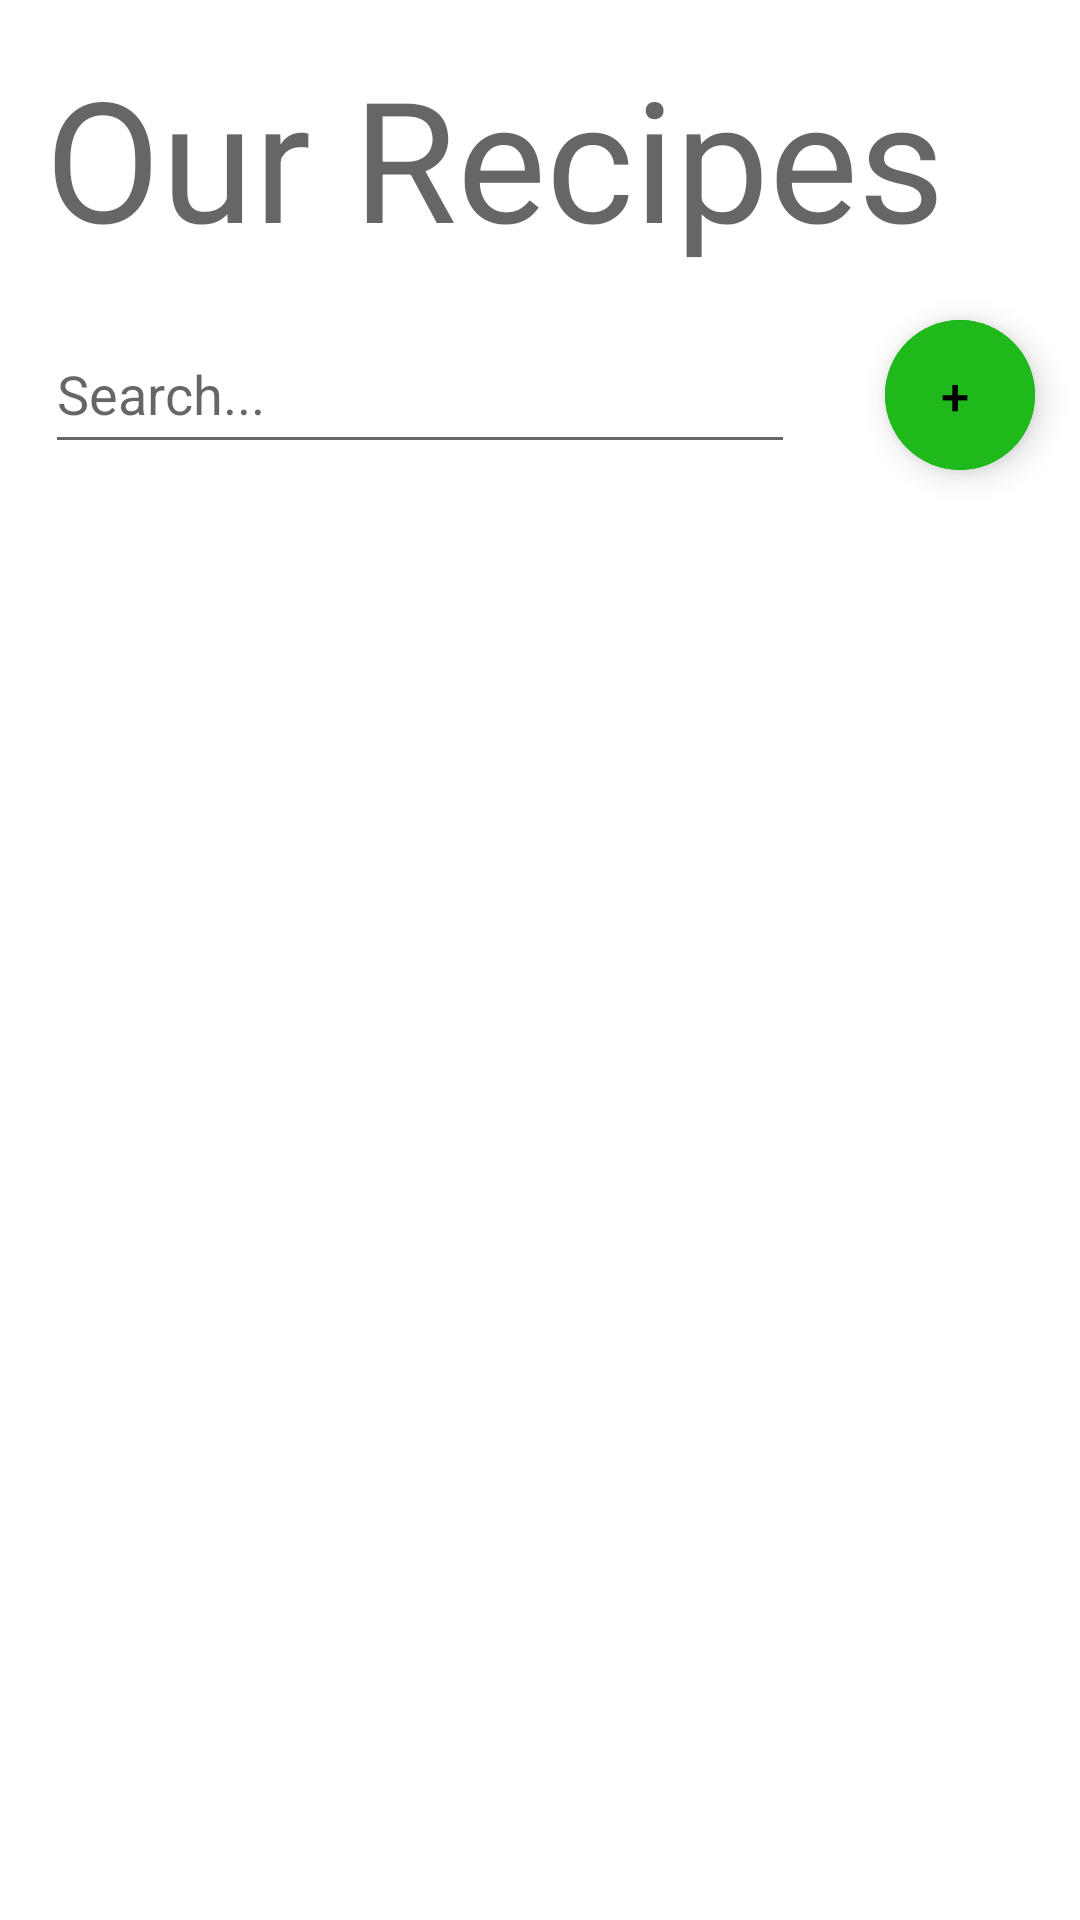

Reconstruct the res/layout file that produces this screen, plus the resources it refers to.
<!-- AndroidManifest.xml: application theme Theme.OurRecipeApp -->
<!-- res/layout/activity_main.xml -->
<?xml version="1.0" encoding="utf-8"?>
<LinearLayout xmlns:android="http://schemas.android.com/apk/res/android"
    xmlns:app="http://schemas.android.com/apk/res-auto"
    xmlns:tools="http://schemas.android.com/tools"
    android:layout_width="match_parent"
    android:layout_height="match_parent"
    tools:context=".MainActivity"
    android:orientation="vertical">

    <TextView
        android:layout_width="match_parent"
        android:layout_height="wrap_content"
        android:layout_marginTop="15dp"
        android:layout_marginRight="15dp"
        android:layout_marginLeft="15dp"
        android:text="Our Recipes"
        android:textAppearance="@style/TextAppearance.AppCompat.Display3" />

    <LinearLayout
        android:layout_width="match_parent"
        android:layout_height="wrap_content"
        android:orientation="horizontal">

        <EditText
            android:id="@+id/searchBar"
            android:layout_width="wrap_content"
            android:layout_height="wrap_content"
            android:layout_weight="1"
            android:layout_margin="15dp"
            android:minHeight="50dp"
            android:ems="10"
            android:inputType="textPersonName"
            android:hint="Search..." />

        <com.google.android.material.floatingactionbutton.ExtendedFloatingActionButton
            android:id="@+id/insertButton"
            android:layout_width="50dp"
            android:layout_height="50dp"
            android:layout_margin="15dp"
            android:text=" +"
            android:textSize="17sp"
            android:backgroundTint="@color/dark_green">
        </com.google.android.material.floatingactionbutton.ExtendedFloatingActionButton>

    </LinearLayout>

    <androidx.recyclerview.widget.RecyclerView
        android:id="@+id/recyclerView"
        android:layout_width="match_parent"
        android:layout_height="wrap_content"
        tools:itemCount="1"
        tools:listitem="@layout/recipe_list_item">
    </androidx.recyclerview.widget.RecyclerView>

    <TextView
        android:id="@+id/emptyListText"
        android:layout_width="match_parent"
        android:layout_height="wrap_content"
        android:text=""
        android:textAlignment="center"
        android:textAppearance="@style/TextAppearance.AppCompat.Large" />

</LinearLayout>
<!-- res/layout/recipe_list_item.xml (included above) -->
<?xml version="1.0" encoding="utf-8"?>
<LinearLayout xmlns:android="http://schemas.android.com/apk/res/android"
    xmlns:app="http://schemas.android.com/apk/res-auto"
    android:orientation="vertical"
    android:layout_width="match_parent"
    android:layout_height="wrap_content">

    <androidx.cardview.widget.CardView
        android:id="@+id/recipeCard"
        android:layout_width="match_parent"
        android:layout_height="wrap_content"
        android:layout_marginBottom="15dp"
        android:layout_marginRight="15dp"
        android:layout_marginLeft="15dp"
        app:cardElevation="5dp"
        app:cardCornerRadius="25dp">

        <LinearLayout
            android:layout_width="wrap_content"
            android:layout_height="wrap_content"
            android:orientation="horizontal">

            <TextView
                android:id="@+id/recipeName"
                android:layout_width="wrap_content"
                android:layout_height="wrap_content"
                android:layout_margin="15dp"
                android:text="Recipe Name"
                android:textAppearance="@style/TextAppearance.AppCompat.Large" />

            <View
                android:layout_width="0dp"
                android:layout_height="0dp"
                android:layout_weight="1" />

            <com.google.android.material.floatingactionbutton.ExtendedFloatingActionButton
                android:id="@+id/detailButton"
                android:layout_width="25dp"
                android:layout_height="25dp"
                android:layout_margin="20dp"
                android:backgroundTint="@color/light_green">
            </com.google.android.material.floatingactionbutton.ExtendedFloatingActionButton>

        </LinearLayout>

    </androidx.cardview.widget.CardView>

</LinearLayout>
<!-- resources referenced by this layout -->
<resources>
  <color name="dark_green">#1fb91c</color>
  <color name="light_green">#9ece1a</color>
  <style name="Theme.OurRecipeApp" parent="Theme.MaterialComponents.DayNight.DarkActionBar">
          
          <item name="colorPrimary">@color/light_green</item>
          <item name="colorPrimaryVariant">@color/dark_green</item>
          <item name="colorOnPrimary">@color/black</item>
          
          
          <item name="colorSecondary">@color/teal_200</item>
          <item name="colorSecondaryVariant">@color/teal_700</item>
          <item name="colorOnSecondary">@color/black</item>
          
          <item name="android:statusBarColor" tools:targetApi="l">?attr/colorPrimaryVariant</item>
          
      </style>
  <color name="black">#FF000000</color>
  <color name="teal_200">#FF03DAC5</color>
  <color name="teal_700">#FF018786</color>
</resources>
